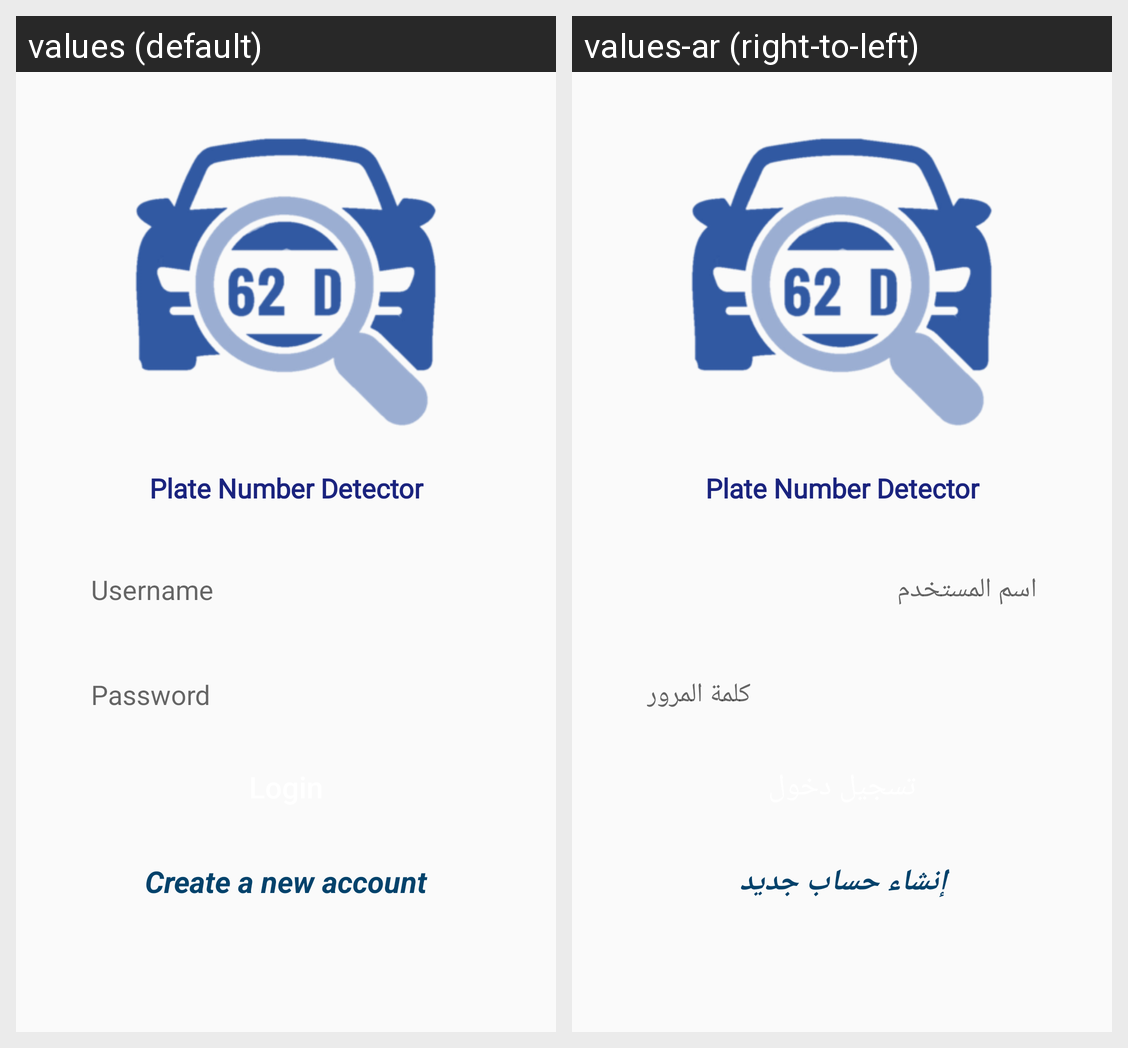

The same Android screen rendered under two of its app's locales, left to right. List the strings drawn on it with the default value and each locale's translation.
Android screen res/layout/activity_main.xml rendered under 2 locales, left to right: values (default), values-ar (right-to-left). Device: Nexus 5 (rendered at 1080×1920; each locale shown at half size, 540×960, under a caption strip naming it); theme Theme.CarNumberDetection.
Strings drawn on this screen, with the default value and each locale's value (text and hints the layout hard-codes, and strings that could not be matched under every locale, appear in the picture but are not listed):

logo
  values: Plate Number Detector
  values-ar: Plate Number Detector

username
  values: Username
  values-ar: اسم المستخدم

password
  values: Password
  values-ar: كلمة المرور

create_a_new_account
  values: Create a new account
  values-ar: إنشاء حساب جديد
